Dataset: dataset (GitHub, Raushan94kr/AI_Disaster_Response_Assistant). Classes: destroyed, major damage, minor damage, no damage.

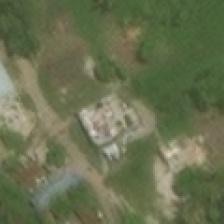
Label: major damage

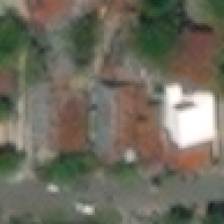
Label: no damage

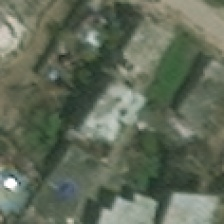
Label: minor damage

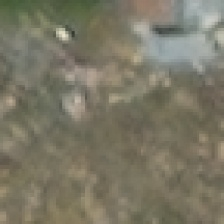
Label: destroyed

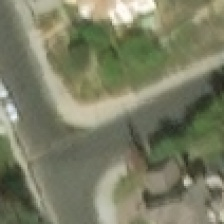
Label: no damage

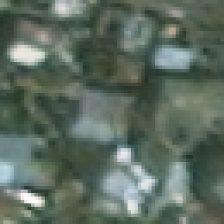
Label: minor damage
